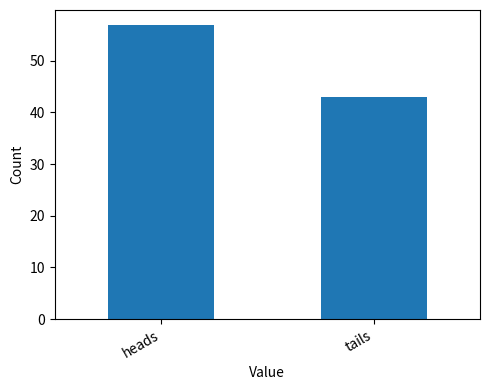
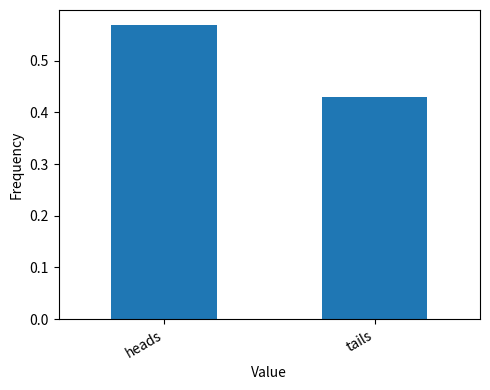
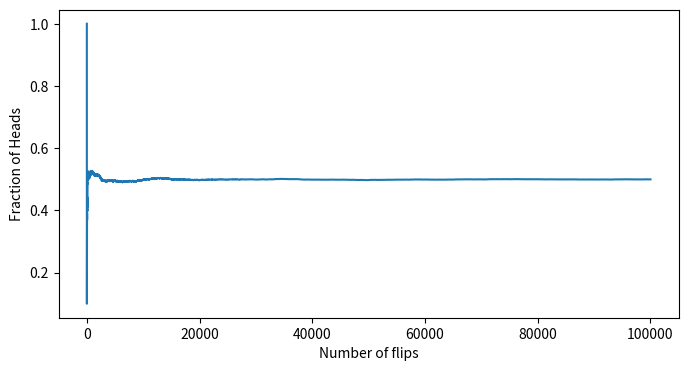

Write the Python code that produced these figures, in order.
# Import Required Libs
import numpy as np
import pandas as pd
import matplotlib.pyplot as plt


# Finite Probability Space
def sample_from_finite_probability_space(finite_prob_space):
    """
    Produces a random outcome from a given finite probability space
    :param finite_prob_space: finite probability space encoded as a dictionary
    :return: Random outcome, which is one of the keys in finite_prob_space dictionary's set of keys
    """
    # Produce a list of pairs of the form (outcome, outcome_probability)
    outcome_prob_pairs = list(finite_prob_space.items())

    # Convert the pairs into two lists of outcomes and outcome_probabilities
    outcomes, outcome_probs = zip(*outcome_prob_pairs)

    # Random Sample
    random_outcome = np.random.choice(outcomes, p=outcome_probs)

    return random_outcome


# Fair Coin Flip or Multiple Coins
def flip_fair_coin(num_coins=None):
    """
    Returns a fair coin flip.
    :return: Either string 'Head' or 'Tails'
    """
    finite_prob_space = {'heads': 0.5, 'tails': 0.5}
    if num_coins:
        return [sample_from_finite_probability_space(finite_prob_space) for _ in range(num_coins)]
    return sample_from_finite_probability_space(finite_prob_space)


# Plot Discrete histogram
def discrete_histogram(array, freq=False, figsize=(5, 4)):
    """
    Plots a discrete histogram given a 1D array of values
    :param array: 1D array consisting of data
    :param freq: boolean (True => plot frequencies, False => plot counts)
    :param figsize: tuple (width, height) of how large to make the plotted figure
    """
    array_as_series = pd.Series(array)
    counts = array_as_series.value_counts().sort_index()

    if freq:
        counts /= counts.sum()

    plt.figure(figsize=figsize)
    plt.xlabel('Value')
    if freq:
        plt.ylabel('Frequency')
    else:
        plt.ylabel('Count')

    axis = counts.plot(kind='bar')
    figure = axis.get_figure()
    figure.autofmt_xdate()  # Rotates x-axis labels to be more readable

    plt.tight_layout()  # Tidy up and remove some margins


# Probability Table (1D Array)
def print_prob_table_array(probs, outcomes):
    """
    Prints a probability table that is stored as a 1D array
    :param probs: a 1D array of non-negative entries that add to 1
    :param outcomes: List of labels; i-th label for i-th entry
    :return: Nothing
    """
    if len(probs) != len(outcomes):
        raise Exception('The number of outcomes and number of probabilities must match')
    print(pd.Series(probs, outcomes))


# Join Probability Table
def print_joint_prob_table_dict(dict_in_dict):
    """
    Prints a join probability table that is stored using the dictionaries within a dictionary representation
    :param dict_in_dict: Joint probability table stored as dictionaries within a dictionary
    :return: Nothing
    """
    print(pd.DataFrame(dict_in_dict).T)


# Joint Probability Table Array
def print_joint_prob_table_array(array, row_labels, col_labels):
    """
    Prints a joint probability table that is stored using 2D array representation
    :param array: 2D Array for join probability table
    :param row_labels: list of labels, i-th label is for the i-th row in <array>
    :param col_labels: list of labels, i-th label is for the i-th column in <array>
    :return: Nothing
    """
    if len(array.shape) != 2:
        raise Exception('The array specified must be 2D')
    print(pd.DataFrame(array, row_labels, col_labels))


# Testing Ground
# 100 flips of fair coin
flips = flip_fair_coin(num_coins=100)

# Histogram
discrete_histogram(flips)
plt.show()

# Histogram with Frequency Y-axis
discrete_histogram(flips, freq=True)
plt.show()

# Plotting Fraction of heads as function of number of flips (100k flips)
n = 100_000
heads_so_far = 0
fraction_of_heads = []
for i in range(n):
    if flip_fair_coin() == 'heads':
        heads_so_far += 1
    fraction_of_heads.append(heads_so_far/(i+1))    # Fraction says fraction of heads after the first "i" tosses

plt.figure(figsize=(8, 4))
plt.plot(range(1, n+1), fraction_of_heads)
plt.xlabel('Number of flips')
plt.ylabel('Fraction of Heads')
plt.show()

# Representing Joint Probability Table
# Method 1, Basic
prob_table = {('sunny', 'hot'): 3/10,
              ('sunny', 'cold'): 1/5,
              ('rainy', 'hot'): 1/30,
              ('rainy', 'cold'): 2/15,
              ('snowy', 'hot'): 0,
              ('snowy', 'cold'): 1/3}

# Method 2, Dict in Dict
prob_W_T_dict = {}
for w in {'sunny', 'rainy', 'snowy'}:
    prob_W_T_dict[w] = {}
prob_W_T_dict['sunny']['hot'] = 3/10
prob_W_T_dict['sunny']['cold'] = 1/5
prob_W_T_dict['rainy']['hot'] = 1/30
prob_W_T_dict['rainy']['cold'] = 2/15
prob_W_T_dict['snowy']['hot'] = 0
prob_W_T_dict['snowy']['cold'] = 1/3
print_joint_prob_table_dict(prob_W_T_dict)

# Method 3, 2D Arrays & DataFrames
prob_W_T_rows = ['sunny', 'rainy', 'snowy']
prob_W_T_cols = ['hot', 'cold']
prob_W_T_array = np.array([[3/10, 1/5], [1/30, 2/15], [0, 1/3]])
print_joint_prob_table_array(prob_W_T_array, prob_W_T_rows, prob_W_T_cols)
